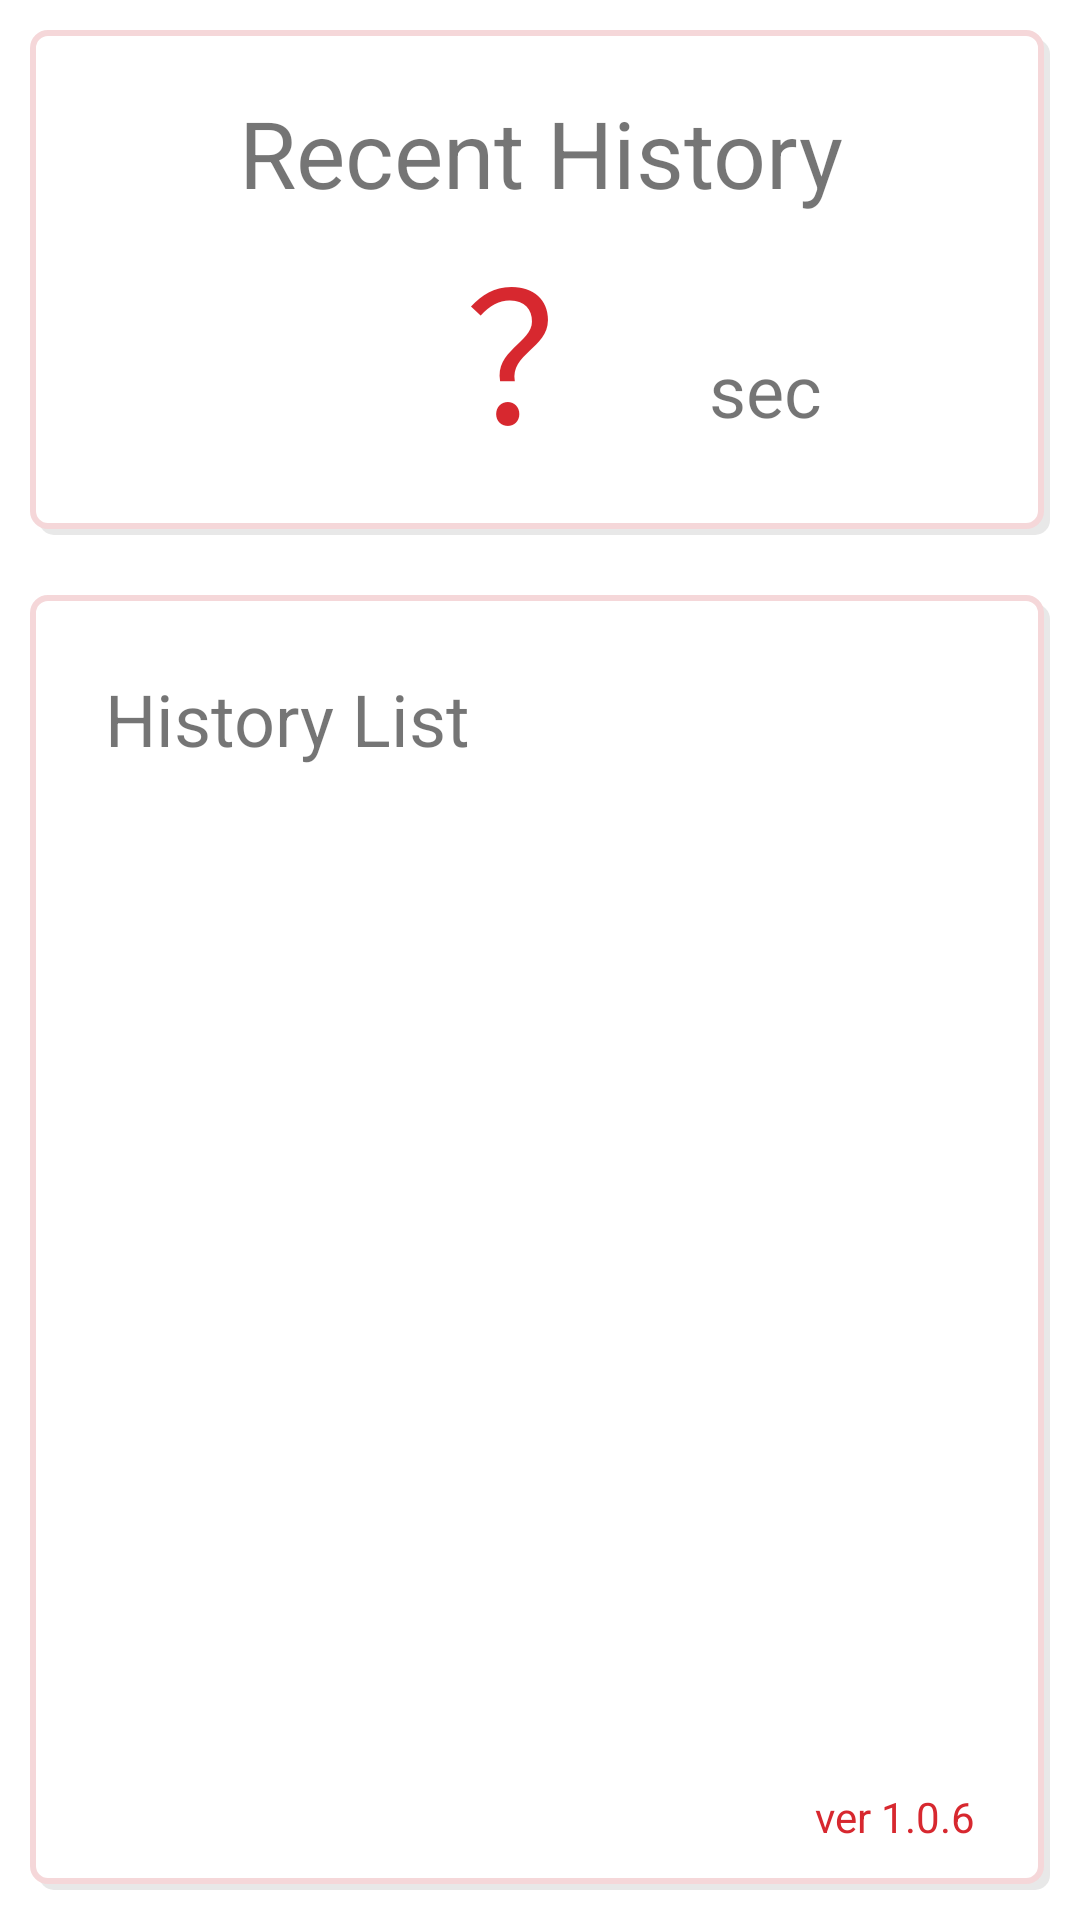

Write the Android layout XML for this screen, with the resource values it uses.
<!-- AndroidManifest.xml: application theme Theme.NuToothbrush -->
<!-- res/layout/activity_history.xml -->
<?xml version="1.0" encoding="utf-8"?>
<androidx.constraintlayout.widget.ConstraintLayout xmlns:android="http://schemas.android.com/apk/res/android"
    xmlns:app="http://schemas.android.com/apk/res-auto"
    xmlns:tools="http://schemas.android.com/tools"
    android:layout_width="match_parent"
    android:layout_height="match_parent"
    tools:context=".HistoryActivity">

    <LinearLayout
        android:layout_width="match_parent"
        android:layout_height="match_parent"
        android:orientation="vertical"
        app:layout_constraintBottom_toBottomOf="parent"
        app:layout_constraintEnd_toEndOf="parent"
        app:layout_constraintStart_toStartOf="parent"
        app:layout_constraintTop_toTopOf="parent">

        <LinearLayout
            android:layout_width="match_parent"
            android:layout_height="match_parent"
            android:orientation="horizontal"
            android:layout_weight="2.4">

            <RelativeLayout
                android:layout_width="match_parent"
                android:layout_height="match_parent"
                android:layout_weight="1">

                <ImageView
                    android:id="@+id/imageView8"
                    android:layout_width="match_parent"
                    android:layout_height="match_parent"
                    android:layout_marginStart="10dp"
                    android:layout_marginTop="10dp"
                    android:layout_marginEnd="10dp"
                    android:layout_marginBottom="10dp"
                    android:background="@drawable/view_style" />

                <TextView
                    android:id="@+id/textView"
                    android:layout_width="wrap_content"
                    android:layout_height="wrap_content"
                    android:layout_alignStart="@+id/imageView8"
                    android:layout_alignTop="@+id/imageView8"
                    android:layout_alignEnd="@+id/imageView8"
                    android:layout_marginStart="20dp"
                    android:layout_marginTop="20dp"
                    android:layout_marginEnd="20dp"
                    android:gravity="center"
                    android:text="@string/Last_History_Text"
                    android:textSize="31sp" />

                <TextView
                    android:id="@+id/textView_LastSec"
                    android:layout_width="wrap_content"
                    android:layout_height="match_parent"
                    android:layout_below="@+id/textView"
                    android:layout_alignStart="@+id/imageView8"
                    android:layout_alignBottom="@+id/imageView8"
                    android:layout_alignParentEnd="true"
                    android:layout_marginStart="20dp"
                    android:layout_marginTop="0dp"
                    android:layout_marginEnd="20dp"
                    android:layout_marginBottom="20dp"
                    android:gravity="center"
                    android:text="？"
                    android:textColor="@color/nuTextRed"
                    android:textSize="60sp" />

                <TextView
                    android:id="@+id/textView6"
                    android:layout_width="wrap_content"
                    android:layout_height="wrap_content"
                    android:layout_below="@+id/textView"
                    android:layout_alignStart="@+id/imageView8"
                    android:layout_alignEnd="@+id/imageView8"
                    android:layout_alignBottom="@+id/imageView8"
                    android:layout_marginStart="170dp"
                    android:layout_marginTop="30dp"
                    android:layout_marginEnd="20dp"
                    android:layout_marginBottom="20dp"
                    android:gravity="center"
                    android:text="@string/Sec_Text"
                    android:textSize="24sp" />

            </RelativeLayout>

        </LinearLayout>

        <RelativeLayout
            android:layout_width="match_parent"
            android:layout_height="match_parent"
            android:layout_weight="1"
            android:layout_marginStart="10dp"
            android:layout_marginTop="10dp"
            android:layout_marginEnd="10dp"
            android:layout_marginBottom="10dp"
            android:background="@drawable/view_style"
            >

            <TextView
                android:id="@+id/textView7"
                android:layout_width="wrap_content"
                android:layout_height="wrap_content"
                android:layout_alignParentStart="true"
                android:layout_alignParentTop="true"
                android:layout_marginStart="10dp"
                android:layout_marginTop="10dp"
                android:text="@string/History_Text"
                android:textSize="24sp" />

            <ListView
                android:id="@+id/History_ListView"
                android:layout_width="match_parent"
                android:layout_height="match_parent"
                android:layout_below="@+id/textView7"
                android:layout_alignParentStart="true"
                android:layout_alignParentEnd="true"
                android:layout_alignParentBottom="true"
                android:layout_marginStart="10dp"
                android:layout_marginTop="10dp"
                android:layout_marginEnd="10dp"
                android:layout_marginBottom="10dp"

                />

            <TextView
                android:id="@+id/textView8"
                android:layout_width="wrap_content"
                android:layout_height="wrap_content"
                android:layout_alignParentEnd="true"
                android:layout_alignParentBottom="true"
                android:layout_marginEnd="10dp"
                android:layout_marginBottom="0dp"
                android:text="ver 1.0.6"
                android:textColor="@color/nuTextRed" />
        </RelativeLayout>
    </LinearLayout>
</androidx.constraintlayout.widget.ConstraintLayout>
<!-- resources referenced by this layout -->
<resources>
  <color name="nuTextRed">#D7282F</color>
  <!-- drawable view_style (drawable) -->
  <?xml version="1.0" encoding="utf-8"?>
  <layer-list xmlns:android="http://schemas.android.com/apk/res/android">
      
      
      <item
          android:left="3dp"
          android:top="3dp">
          <shape
              android:shape="rectangle">
              
              <solid
                  android:color="#E8E8E8" />
              
              <corners
                  android:radius="5dp"/>
          </shape>
      </item>
      
      
      <item
          android:bottom="2dp"
          android:right="2dp">
          <shape
              android:shape="rectangle">
              
              <solid
                  android:color="@color/white"/>
              
              <corners
                  android:radius="5dp"/>
              
              <stroke
                  android:width="2dp"
                  android:color="@color/nuViewLine"/>
              
              <padding
                  android:top="15dp"
                  android:right="15dp"
                  android:bottom="15dp"
                  android:left="15dp"/>
          </shape>
      </item>
  </layer-list>
  <string name="History_Text">History List</string>
  <string name="Last_History_Text">Recent History</string>
  <string name="Sec_Text">sec</string>
  <style name="Theme.NuToothbrush" parent="Theme.MaterialComponents.DayNight.DarkActionBar">
          
          <item name="colorPrimary">@color/Red_nuB</item>
          <item name="colorPrimaryVariant">@color/Red_nuA</item>
          <item name="colorOnPrimary">@color/white</item>
          
          <item name="colorSecondary">@color/teal_200</item>
          <item name="colorSecondaryVariant">@color/teal_700</item>
          <item name="colorOnSecondary">@color/black</item>
          
          <item name="android:statusBarColor" tools:targetApi="l">?attr/colorPrimaryVariant</item>
          
      </style>
  <color name="white">#FFFFFFFF</color>
  <color name="nuViewLine">#f5d7d9</color>
  <color name="Red_nuB">#D72B2F</color>
  <color name="Red_nuA">#A11E23</color>
  <color name="teal_200">#FF03DAC5</color>
  <color name="teal_700">#FF018786</color>
  <color name="black">#FF000000</color>
</resources>
